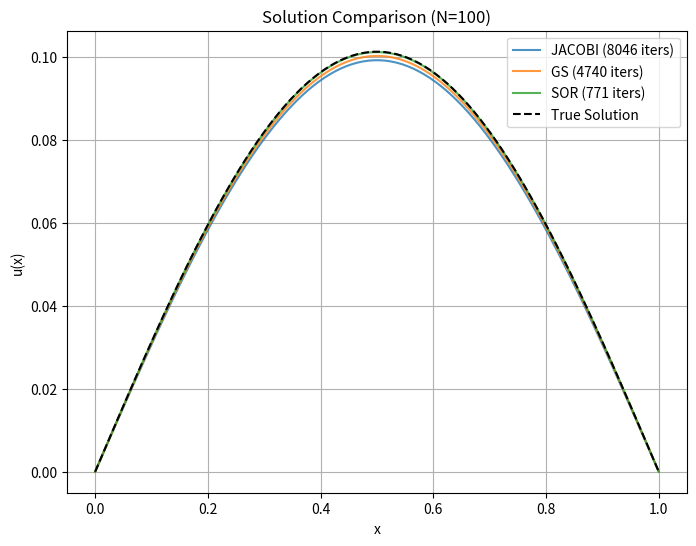

Write the Python code that produced this figure.
import numpy as np
import matplotlib.pyplot as plt
import time

def solve_poisson_1d(f, a, b, N, method='jacobi', omega=1.0, max_iter=10000, tol=1e-6):
    """
    求解一维泊松方程 -u'' = f(x), u(0)=a, u(1)=b
    
    参数:
        f : 函数，源项 f(x)
        a, b : 边界条件值
        N : 网格点数（内部点）
        method : 迭代方法 ('jacobi', 'gs', 'sor')
        omega : SOR的松弛因子
        max_iter : 最大迭代次数
        tol : 收敛容差
        
    返回:
        x : 网格点
        u : 数值解（包含边界点）
        residuals : 残差历史
        elapsed_time : 计算时间（秒）
    """
    h = 1.0 / (N + 1)
    x = np.linspace(0, 1, N+2)
    u = np.zeros(N+2)
    u[0], u[-1] = a, b
    residuals = []
    
    rhs = h**2 * f(x[1:-1])
    rhs[0] += a
    rhs[-1] += b
    
    start_time = time.time()
    
    for k in range(max_iter):
        u_old = u.copy()
        residual = 0.0
        
        for i in range(1, N+1):
            if method == 'jacobi':
                u[i] = 0.5 * (u_old[i-1] + u_old[i+1] + rhs[i-1])
            elif method == 'gs':
                u[i] = 0.5 * (u[i-1] + u_old[i+1] + rhs[i-1])
            elif method == 'sor':
                gs_update = 0.5 * (u[i-1] + u_old[i+1] + rhs[i-1])
                u[i] = u_old[i] + omega * (gs_update - u_old[i])
            
            residual = max(residual, abs(u[i] - u_old[i]))
        
        residuals.append(residual)
        if residual < tol:
            break
    
    elapsed_time = time.time() - start_time
    return x, u, residuals, elapsed_time

# 测试案例
def f(x):
    return np.sin(np.pi * x)

# 参数设置
a, b = 0, 0
N = 100
methods = ['jacobi', 'gs', 'sor']
omega = 1.8  # SOR最优松弛因子

# 结果表格
print(f"{'Method':<10} | {'Iterations':>10} | {'Final Residual':>15} | {'CPU Time (s)':>12}")
print("-" * 55)

# 求解并记录结果
results = {}
for method in methods:
    x, u, res, time_used = solve_poisson_1d(f, a, b, N, method=method, omega=omega)
    results[method] = {
        'iterations': len(res),
        'residual': res[-1],
        'time': time_used
    }
    print(f"{method.upper():<10} | {len(res):>10} | {res[-1]:>15.2e} | {time_used:>12.4f}")

# 可视化
plt.figure(figsize=(8, 6))
for method in methods:
    x, u, res, _ = solve_poisson_1d(f, a, b, N, method=method, omega=omega)
    plt.plot(x, u, label=f'{method.upper()} ({len(res)} iters)', alpha=0.8)

# 真解
true_sol = np.sin(np.pi * x) / (np.pi**2)
plt.plot(x, true_sol, 'k--', label='True Solution')

plt.xlabel('x')
plt.ylabel('u(x)')
plt.title(f'Solution Comparison (N={N})')
plt.legend()
plt.grid(True)
plt.show()
